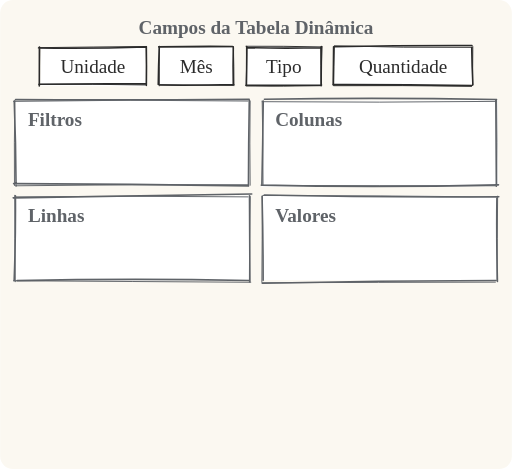
t = 0.00 s
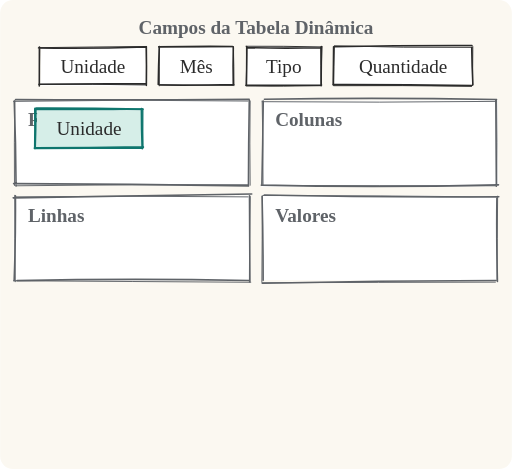
t = 2.00 s
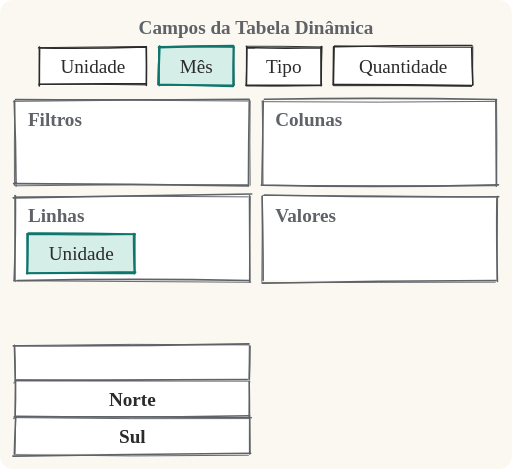
t = 4.00 s
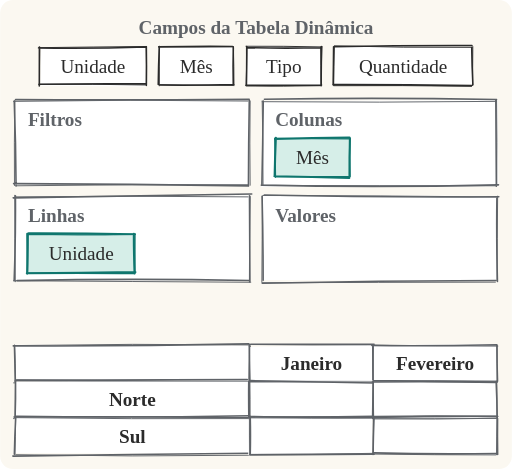
t = 6.00 s
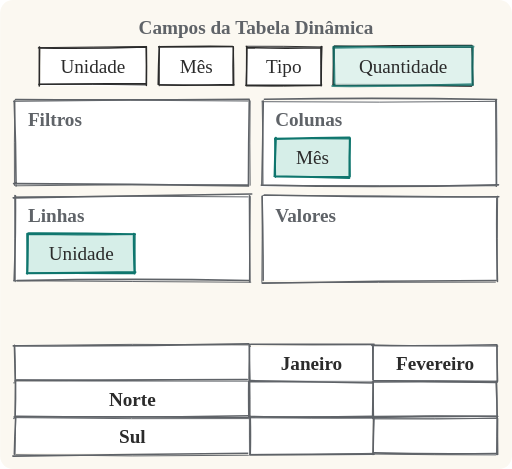
t = 6.43 s
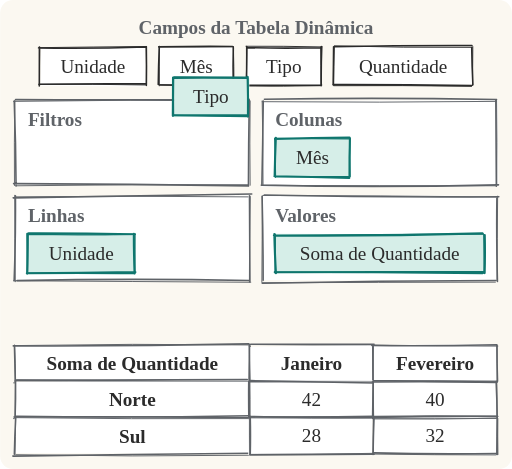
t = 10.00 s

The animated SVG that drew these frames (rendered in a browser with its animation timeline set to each time). Animation: 16 SMIL elements (animate=12,animateTransform=4); frames cover the first 10.00 s.

<svg xmlns="http://www.w3.org/2000/svg" viewBox="0 0 480 440"><rect width="480" height="440" rx="12" fill="#fbf8f1"/><text x="240" y="32" font-size="18" fill="#5f6368" text-anchor="middle" font-weight="700">Campos da Tabela Dinâmica</text><path d="M38.5 44.7L136 43.7L136.6 81.1L37.9 80.5Z" fill="#ffffff"/><path d="M36 45Q86.6 45.7 137.2 44.1M137.1 44.5Q137.4 62.3 137.1 80.1M137.2 78.7Q86.7 78.2 36.2 79.1M36.7 80.6Q36.8 62.4 36.8 44.2" fill="none" stroke="#2b2b2b" stroke-width="1.5" stroke-linecap="round" stroke-linejoin="round"/><path d="M37 44.7Q87.2 44.1 137.4 43.6M137.1 44Q137.4 61.9 137.3 79.8M136.2 79.7Q86.8 78.7 37.4 79.2M36.9 79.6Q36.8 61.9 37.1 44.3" fill="none" stroke="#2b2b2b" stroke-width="0.9" stroke-linecap="round" stroke-linejoin="round"/><text x="87" y="68.3" font-size="18" fill="#2b2b2b" text-anchor="middle">Unidade</text><path d="M148.3 45L218 43.4L217.8 79.8L148 79Z" fill="#ffffff"/><path d="M148.7 44Q183.4 43.3 218 43.6M218.7 44.5Q218.3 62 218.7 79.6M219.1 79.3Q184.6 80.2 150 79.8M148.3 79.2Q148.5 61.4 149.3 43.6" fill="none" stroke="#2b2b2b" stroke-width="1.5" stroke-linecap="round" stroke-linejoin="round"/><path d="M149.4 43.7Q184.2 44.2 219 43.8M218.8 44.2Q219.3 62.3 219.3 80.4M218.5 80.1Q183.6 80 148.8 79.5M149.3 80.5Q149.2 62 149.3 43.5" fill="none" stroke="#2b2b2b" stroke-width="0.9" stroke-linecap="round" stroke-linejoin="round"/><text x="184" y="68.3" font-size="18" fill="#2b2b2b" text-anchor="middle">Mês</text><path d="M231.8 42.9L299.6 43.1L301.5 80.8L230 79.3Z" fill="#ffffff"/><path d="M231.3 44.7Q266.2 45.6 301.1 44.8M301.7 43.7Q301 62.1 301.2 80.4M301.5 79.8Q266 80.2 230.5 80M231 79.9Q231.4 61.8 231.3 43.6" fill="none" stroke="#2b2b2b" stroke-width="1.5" stroke-linecap="round" stroke-linejoin="round"/><path d="M230.6 43.4Q266.2 43.2 301.7 44M300.6 44Q300.9 61.8 301 79.5M300.8 80.4Q265.8 81 230.8 80.7M230.8 80.3Q231.2 62.2 231.5 44" fill="none" stroke="#2b2b2b" stroke-width="0.9" stroke-linecap="round" stroke-linejoin="round"/><text x="266" y="68.3" font-size="18" fill="#2b2b2b" text-anchor="middle">Tipo</text><path d="M312.8 43L443.9 44.1L442.4 79.3L312.9 79.7Z" fill="#ffffff"/><path d="M313.6 43.9Q378.1 42.5 442.6 42.7M442.4 44.7Q442.6 62.1 443.5 79.6M442.3 80.3Q377.3 79.3 312.2 79.4M312.4 79.5Q312.7 61.7 312.8 43.8" fill="none" stroke="#2b2b2b" stroke-width="1.5" stroke-linecap="round" stroke-linejoin="round"/><path d="M313.5 43Q378.1 44.8 442.8 44.4M443.4 43.7Q443.3 61.8 443.1 79.9M442.2 80.9Q377.6 80 313 80.4M312.9 80.1Q312.9 62.3 313.5 44.5" fill="none" stroke="#2b2b2b" stroke-width="0.9" stroke-linecap="round" stroke-linejoin="round"/><text x="378" y="68.3" font-size="18" fill="#2b2b2b" text-anchor="middle">Quantidade</text><path d="M14.4 94.5L234 93.8L234 174.3L13 173.3Z" fill="#ffffff"/><path d="M14.5 93.5Q124.1 94 233.6 93.1M233.7 94.1Q233 134.4 232.9 174.6M233 174.4Q122.8 172.7 12.6 172.3M14.9 174.4Q14.7 134.7 13.2 94.9" fill="none" stroke="#5f6368" stroke-width="1.5" stroke-linecap="round" stroke-linejoin="round"/><path d="M12.5 95.1Q122.5 93.1 232.5 94.8M234.5 94.7Q234 134.3 234.5 173.8M232.9 173.3Q123.8 172.9 14.7 174.3M13.4 174Q13 134 13.8 94" fill="none" stroke="#5f6368" stroke-width="0.9" stroke-linecap="round" stroke-linejoin="round"/><text x="26" y="118" font-size="18" fill="#5f6368" text-anchor="start" font-weight="700">Filtros</text><path d="M246.3 94.8L466.9 93.9L467.5 174.7L245.3 175.4Z" fill="#ffffff"/><path d="M247.9 93.1Q356.8 91.3 465.6 93.4M465 93.6Q465.4 134.2 465.5 174.7M467.5 173.4Q356.2 176.1 245 173.7M245.5 173.9Q246.4 134.3 246.8 94.7" fill="none" stroke="#5f6368" stroke-width="1.5" stroke-linecap="round" stroke-linejoin="round"/><path d="M245.8 95.4Q355.6 96.4 465.5 95.1M465.7 93.2Q466.3 133.5 465.8 173.7M465.6 174.3Q355.7 174.5 245.8 173.9M246.6 173.7Q246.6 134.2 245.8 94.7" fill="none" stroke="#5f6368" stroke-width="0.9" stroke-linecap="round" stroke-linejoin="round"/><text x="258" y="118" font-size="18" fill="#5f6368" text-anchor="start" font-weight="700">Colunas</text><path d="M12.5 184.6L234.2 183.2L234.2 263.1L12.6 263.4Z" fill="#ffffff"/><path d="M12.2 185.6Q124.1 184 236 182M233.9 183.7Q234 224 234.3 264.2M233.5 263.2Q124.7 260.9 15.8 263.3M13.1 263.3Q14.6 223.5 14.3 183.6" fill="none" stroke="#5f6368" stroke-width="1.5" stroke-linecap="round" stroke-linejoin="round"/><path d="M14.9 184.7Q123.7 183.5 232.5 184.7M234.6 184.4Q233.8 224.5 233.8 264.7M235.1 264.8Q123.8 264.1 12.6 263.4M14.2 264.3Q13.7 223.8 13.7 183.2" fill="none" stroke="#5f6368" stroke-width="0.9" stroke-linecap="round" stroke-linejoin="round"/><text x="26" y="208" font-size="18" fill="#5f6368" text-anchor="start" font-weight="700">Linhas</text><path d="M246.1 182.6L467 183.8L466.7 263.3L246.7 262.6Z" fill="#ffffff"/><path d="M247.8 183Q357.8 185.4 467.8 184.6M466 184.9Q465.5 224.5 466.5 264M464.9 263.1Q355.4 263.2 245.9 265.7M246.7 263Q246.7 223.5 245.7 184.1" fill="none" stroke="#5f6368" stroke-width="1.5" stroke-linecap="round" stroke-linejoin="round"/><path d="M246.4 183.4Q356.4 183.5 466.4 184.8M466.7 184Q466.2 223.6 466.2 263.3M464.6 264.7Q355.1 264.8 245.7 265.3M245.5 264.7Q245.8 224.5 246 184.2" fill="none" stroke="#5f6368" stroke-width="0.9" stroke-linecap="round" stroke-linejoin="round"/><text x="258" y="208" font-size="18" fill="#5f6368" text-anchor="start" font-weight="700">Valores</text><g opacity="1" transform="translate(-11 176)"><path d="M38.4 44.8L136.8 45.1L137.7 81L37.7 80.6Z" fill="#d6eee8"/><path d="M37.6 43Q87.5 42.9 137.4 43.8M136.4 43.4Q136.4 61.9 137.1 80.5M137.8 79.3Q86.9 80.3 36 80.3M36.3 80.7Q36.6 62 36.4 43.3" fill="none" stroke="#0f766e" stroke-width="2" stroke-linecap="round" stroke-linejoin="round"/><path d="M36.8 43.9Q86.6 44.7 136.4 43.8M137.5 43.5Q137.4 61.8 137.4 80M137 80.6Q86.9 80.7 36.7 80M36.7 80.5Q37.2 62.5 37.3 44.4" fill="none" stroke="#0f766e" stroke-width="1.2" stroke-linecap="round" stroke-linejoin="round"/><text x="87" y="68.3" font-size="18" fill="#2b2b2b" text-anchor="middle">Unidade</text><animate attributeName="opacity" values="0;0;1;1" keyTimes="0;0.096;0.12;1" dur="12.5s" begin="0s" fill="freeze"/><animateTransform attributeName="transform" type="translate" values="0 0;0 0;-11 176;-11 176" keyTimes="0;0.12;0.24;1" dur="12.5s" begin="0s" fill="freeze"/></g><g opacity="1" transform="translate(109 86)"><path d="M148.9 43.1L218.2 44.3L219.4 80L148 80.3Z" fill="#d6eee8"/><path d="M148.8 44.4Q183.7 43.1 218.7 43M219.1 43.6Q218.7 61.6 219 79.7M218.5 80.9Q183.4 79.9 148.3 79.3M148.5 79.4Q148.8 61.4 149.6 43.4" fill="none" stroke="#0f766e" stroke-width="2" stroke-linecap="round" stroke-linejoin="round"/><path d="M149.5 43.8Q184.4 44 219.4 44.3M219 44.2Q218.6 61.9 218.5 79.6M218.4 79.8Q184 79.8 149.5 79.4M149.3 80.3Q149.1 62 148.6 43.7" fill="none" stroke="#0f766e" stroke-width="1.2" stroke-linecap="round" stroke-linejoin="round"/><text x="184" y="68.3" font-size="18" fill="#2b2b2b" text-anchor="middle">Mês</text><animate attributeName="opacity" values="0;0;1;1" keyTimes="0;0.296;0.32;1" dur="12.5s" begin="0s" fill="freeze"/><animateTransform attributeName="transform" type="translate" values="0 0;0 0;109 86;109 86" keyTimes="0;0.32;0.44;1" dur="12.5s" begin="0s" fill="freeze"/></g><g opacity="0" transform="translate(-55 176)"><path d="M313.2 43.6L442 43.1L443.9 80.7L314 80.9Z" fill="#d6eee8"/><path d="M313.6 44Q378.8 44.6 444 43.8M443.3 44Q443 61.7 443 79.4M441.7 79Q376.6 81 311.6 80.7M313.6 80.1Q313.4 62 312.7 43.9" fill="none" stroke="#0f766e" stroke-width="2" stroke-linecap="round" stroke-linejoin="round"/><path d="M312.1 45.1Q377.2 43.5 442.3 43.3M443.3 44Q443 62.1 443.3 80.2M443.9 79.9Q378.6 80.1 313.2 80.4M313.5 80.4Q313.5 62 313.3 43.6" fill="none" stroke="#0f766e" stroke-width="1.2" stroke-linecap="round" stroke-linejoin="round"/><text x="378" y="68.3" font-size="18" fill="#2b2b2b" text-anchor="middle">Quantidade</text><animate attributeName="opacity" values="0;0;1;1;0;0" keyTimes="0;0.496;0.52;0.64;0.664;1" dur="12.5s" begin="0s" fill="freeze"/><animateTransform attributeName="transform" type="translate" values="0 0;0 0;-55 176;-55 176" keyTimes="0;0.52;0.64;1" dur="12.5s" begin="0s" fill="freeze"/></g><g opacity="1" transform="translate(-205 86)"><path d="M230.8 44.7L302.2 45L301.5 78.6L232 81.4Z" fill="#d6eee8"/><path d="M231.7 44.4Q266.1 44.2 300.6 44.5M300.5 43.5Q301 62.1 300.8 80.7M300.9 79.6Q266.2 79.3 231.6 79.5M230.3 80Q230.5 62 230.5 44" fill="none" stroke="#0f766e" stroke-width="2" stroke-linecap="round" stroke-linejoin="round"/><path d="M231.4 43.4Q265.9 43.8 300.5 43.8M300.6 44.4Q300.8 62.1 300.7 79.8M300.5 80.7Q265.4 80.3 230.3 79.5M231.1 80.3Q230.7 62.1 231 43.8" fill="none" stroke="#0f766e" stroke-width="1.2" stroke-linecap="round" stroke-linejoin="round"/><text x="266" y="68.3" font-size="18" fill="#2b2b2b" text-anchor="middle">Tipo</text><animate attributeName="opacity" values="0;0;1;1" keyTimes="0;0.736;0.76;1" dur="12.5s" begin="0s" fill="freeze"/><animateTransform attributeName="transform" type="translate" values="0 0;0 0;-205 86;-205 86" keyTimes="0;0.76;0.88;1" dur="12.5s" begin="0s" fill="freeze"/></g><g opacity="1"><path d="M258.6 219.3L453.7 220.3L452.7 256.7L258.2 256.4Z" fill="#d6eee8"/><path d="M256.8 221Q354.6 221.8 452.5 219M454.6 220.6Q455 238.4 454.5 256.2M454 254.9Q355.9 254.9 257.8 255.4M258.7 256.2Q257.6 237.8 257.2 219.5" fill="none" stroke="#0f766e" stroke-width="2" stroke-linecap="round" stroke-linejoin="round"/><path d="M257 220.8Q355.2 220.4 453.4 219.4M453.7 220Q454 238.2 453.9 256.5M452.7 256.6Q354.9 255.3 257.1 255.2M257.9 256Q258.2 237.8 258.1 219.6" fill="none" stroke="#0f766e" stroke-width="1.2" stroke-linecap="round" stroke-linejoin="round"/><text x="356" y="244.3" font-size="18" fill="#2b2b2b" text-anchor="middle">Soma de Quantidade</text><animate attributeName="opacity" values="0;0;1;1" keyTimes="0;0.64;0.664;1" dur="12.5s" begin="0s" fill="freeze"/></g><g opacity="1"><path d="M14.1 280.7L123.3 280.5L123.3 314.7L14.9 314Z" fill="#ffffff"/><path d="M12.6 280.9Q68.2 282 123.7 280.9M123.4 280.7Q123.8 297.2 123.9 313.7M123.9 313.2Q69.6 313.2 15.4 313.9M13.4 313.7Q13.5 297.2 13.8 280.6" fill="none" stroke="#5f6368" stroke-width="1.5" stroke-linecap="round" stroke-linejoin="round"/><path d="M13.1 279.3Q69 279.4 124.8 279.8M124.4 279.5Q124.3 296.9 123.5 314.2M124.5 313.5Q69.1 314.1 13.8 314.6M14.5 313.8Q14.3 297.1 13.5 280.5" fill="none" stroke="#5f6368" stroke-width="0.9" stroke-linecap="round" stroke-linejoin="round"/><text x="69" y="303.3" font-size="18" fill="#2b2b2b" text-anchor="middle" font-weight="700">Tipo</text><animate attributeName="opacity" values="0;0;1;1" keyTimes="0;0.88;0.904;1" dur="12.5s" begin="0s" fill="freeze"/></g><g opacity="1"><path d="M123.5 279.8L242.9 281.5L245.1 312.6L123.4 313.4Z" fill="#ffffff"/><path d="M123.2 280.7Q184.1 280.3 245 280.6M243.8 280.1Q243.4 297.3 243.5 314.6M243.1 313.9Q183.5 313.6 123.9 313.8M124.5 314.2Q123.9 297 124.1 279.8" fill="none" stroke="#5f6368" stroke-width="1.5" stroke-linecap="round" stroke-linejoin="round"/><path d="M123.4 279.2Q184.1 279.6 244.9 279.3M244.4 279.5Q243.9 296.6 243.6 313.6M243.8 314.7Q183.5 314.4 123.2 314.8M123.9 314.4Q123.5 297.2 123.5 280" fill="none" stroke="#5f6368" stroke-width="0.9" stroke-linecap="round" stroke-linejoin="round"/><text x="184" y="303.3" font-size="18" fill="#0f766e" text-anchor="middle" font-weight="700">Vacina</text><animate attributeName="opacity" values="0;0;1;1" keyTimes="0;0.88;0.904;1" dur="12.5s" begin="0s" fill="freeze"/></g><g opacity="1"><path d="M13.1 323.4L233.5 324.1L235.3 356.7L15.4 356.6Z" fill="#ffffff"/><path d="M12.3 324.5Q122.8 325 233.4 322.6M234.4 324.7Q234.3 341.4 233.7 358M233.1 359.3Q124.1 357 15.2 356.6M14.1 358.2Q13.9 341.3 13.4 324.5" fill="none" stroke="#5f6368" stroke-width="1.5" stroke-linecap="round" stroke-linejoin="round"/><path d="M14.9 324.2Q124.2 322.2 233.5 323.6M233.7 324.3Q233.5 341.4 233.5 358.5M235 358.3Q123.8 360.5 12.6 359.2M14.5 358.2Q14.1 340.9 13.5 323.6" fill="none" stroke="#5f6368" stroke-width="0.9" stroke-linecap="round" stroke-linejoin="round"/><path d="M13.9 358.2L234.9 356.8L235 392L14.9 391.1Z" fill="#ffffff"/><path d="M15.6 356.9Q123.7 356.8 231.8 356.1M233.6 358Q233.8 374.7 233.6 391.3M235.6 391.9Q124.3 390.6 13 391.2M14 391.5Q14.6 374.5 14.4 357.5" fill="none" stroke="#5f6368" stroke-width="1.5" stroke-linecap="round" stroke-linejoin="round"/><path d="M13.9 357.2Q123.7 357.6 233.6 357.6M233.9 358.3Q234.1 375 234.2 391.6M235 391.6Q123.7 393.5 12.5 392.7M14.1 392.2Q14 375 14.3 357.8" fill="none" stroke="#5f6368" stroke-width="0.9" stroke-linecap="round" stroke-linejoin="round"/><text x="124" y="381.3" font-size="18" fill="#2b2b2b" text-anchor="middle" font-weight="700">Norte</text><path d="M13.7 391.7L234.9 392.5L233.2 425.7L12.5 425.1Z" fill="#ffffff"/><path d="M15.2 390.6Q124.6 392 234 390M234.1 392.5Q234 409.3 234.1 426.1M235 425.2Q123.4 426 11.9 427.9M13.3 426.2Q13.7 409.1 14.5 392.1" fill="none" stroke="#5f6368" stroke-width="1.5" stroke-linecap="round" stroke-linejoin="round"/><path d="M13.4 391.8Q123.3 393.3 233.1 392.7M234 391.5Q234.4 408.6 234.5 425.7M232.9 427.1Q123.8 428.6 14.8 426.6M13.9 426.4Q14.3 409.3 14.5 392.3" fill="none" stroke="#5f6368" stroke-width="0.9" stroke-linecap="round" stroke-linejoin="round"/><text x="124" y="415.3" font-size="18" fill="#2b2b2b" text-anchor="middle" font-weight="700">Sul</text><animate attributeName="opacity" values="0;0;1;1" keyTimes="0;0.24;0.264;1" dur="12.5s" begin="0s" fill="freeze"/></g><g opacity="1"><path d="M232.9 325.5L350.2 323.2L349.1 358.3L234 358.1Z" fill="#ffffff"/><path d="M235 323Q292.9 323.1 350.8 323M349.7 323.7Q350.1 341.1 350 358.5M349.2 357.9Q292.1 357.8 235.1 358.1M234.1 358.7Q233.8 341.2 233.9 323.7" fill="none" stroke="#5f6368" stroke-width="1.5" stroke-linecap="round" stroke-linejoin="round"/><path d="M233.4 323.2Q291.9 323.5 350.4 323.5M350.4 324.1Q349.9 341.3 349.8 358.4M349.4 358.4Q291.2 357.7 233.1 357.6M234.3 357.7Q233.9 341 233.7 324.2" fill="none" stroke="#5f6368" stroke-width="0.9" stroke-linecap="round" stroke-linejoin="round"/><text x="292" y="347.3" font-size="18" fill="#2b2b2b" text-anchor="middle" font-weight="700">Janeiro</text><path d="M350.6 323.6L466.3 322.8L465.5 358.1L349.2 359.1Z" fill="#ffffff"/><path d="M348.7 324.2Q407.2 324.8 465.7 323.5M466 323.5Q466 340.6 466.6 357.6M466 358.5Q407.7 357.6 349.5 357M349.8 358.3Q349.8 340.9 349.6 323.6" fill="none" stroke="#5f6368" stroke-width="1.5" stroke-linecap="round" stroke-linejoin="round"/><path d="M349.7 323.7Q408.3 324.7 466.9 324.7M466.2 324.3Q466.3 341.1 466.2 357.9M465.7 358.7Q408 358.7 350.4 358.8M349.9 358.3Q350 341.4 349.7 324.5" fill="none" stroke="#5f6368" stroke-width="0.9" stroke-linecap="round" stroke-linejoin="round"/><text x="408" y="347.3" font-size="18" fill="#2b2b2b" text-anchor="middle" font-weight="700">Fevereiro</text><path d="M234.4 358.4L349.4 356.7L349.8 393.2L235.5 391.7Z" fill="#ffffff"/><path d="M234.9 357.1Q292.7 358.4 350.5 359.3M350.3 358.6Q350 375 350.2 391.4M351 390.6Q292.3 391.8 233.5 391M233.3 392.5Q233 375.2 233.2 357.9" fill="none" stroke="#5f6368" stroke-width="1.5" stroke-linecap="round" stroke-linejoin="round"/><path d="M233.5 358.4Q291.4 358.3 349.3 358.3M350.2 357.9Q350.3 375.1 350.1 392.2M349.1 391.5Q291.3 390.7 233.5 391.2M234.3 391.9Q234.5 375 234.3 358" fill="none" stroke="#5f6368" stroke-width="0.9" stroke-linecap="round" stroke-linejoin="round"/><path d="M350 357.9L464.6 359L465.9 392.6L351.1 393.4Z" fill="#ffffff"/><path d="M349.2 358.4Q407.6 357.9 465.9 358.7M465.3 357.9Q466.1 375.1 466.3 392.3M466.7 390.6Q408 390.3 349.3 391.7M349.4 392.5Q349.6 375.4 349.9 358.2" fill="none" stroke="#5f6368" stroke-width="1.5" stroke-linecap="round" stroke-linejoin="round"/><path d="M350.1 357.5Q407.8 356.9 465.5 357.5M465.9 357.5Q466.1 374.5 466.1 391.5M465.2 392.6Q407.2 392.3 349.3 392.3M350.3 392.3Q350.2 374.9 350.1 357.5" fill="none" stroke="#5f6368" stroke-width="0.9" stroke-linecap="round" stroke-linejoin="round"/><path d="M233.3 392L348.8 392.2L348.8 427.3L232.7 426.5Z" fill="#ffffff"/><path d="M234.3 390.7Q292.2 392.4 350 391.7M350.4 391.9Q350.3 409.1 350.1 426.2M350.9 426Q292.5 426.6 234.2 426.8M234.6 425.8Q235 408.7 234.6 391.7" fill="none" stroke="#5f6368" stroke-width="1.5" stroke-linecap="round" stroke-linejoin="round"/><path d="M233.4 392Q291.7 392.6 350.1 392M350.1 391.7Q350.2 408.7 350.5 425.6M350.8 425.3Q292.5 426.5 234.3 426.3M234.1 426.4Q233.8 409 234 391.7" fill="none" stroke="#5f6368" stroke-width="0.9" stroke-linecap="round" stroke-linejoin="round"/><path d="M351 393.3L466.5 392.9L466.5 427.3L349.8 425.4Z" fill="#ffffff"/><path d="M351.3 390.7Q408.9 389.9 466.6 390.7M466.6 392.7Q466.4 409.5 466.7 426.3M465.9 425.5Q408.3 426.4 350.6 424.9M349.8 426.3Q350.1 409.5 350.6 392.8" fill="none" stroke="#5f6368" stroke-width="1.5" stroke-linecap="round" stroke-linejoin="round"/><path d="M350.8 393Q408.5 393.6 466.1 392.4M466 391.7Q465.8 409.1 465.6 426.5M465.2 426.8Q407.7 426.8 350.2 426M350.2 425.8Q350.1 408.9 350.4 391.9" fill="none" stroke="#5f6368" stroke-width="0.9" stroke-linecap="round" stroke-linejoin="round"/><animate attributeName="opacity" values="0;0;1;1" keyTimes="0;0.44;0.464;1" dur="12.5s" begin="0s" fill="freeze"/></g><g opacity="1"><text x="124" y="347" font-size="18" fill="#2b2b2b" text-anchor="middle" font-weight="700">Soma de Quantidade</text><animate attributeName="opacity" values="0;0;1;1" keyTimes="0;0.656;0.68;1" dur="12.5s" begin="0s" fill="freeze"/></g><g opacity="0"><text x="292" y="381" font-size="18" fill="#2b2b2b" text-anchor="middle">42</text><text x="408" y="381" font-size="18" fill="#2b2b2b" text-anchor="middle">40</text><text x="292" y="415" font-size="18" fill="#2b2b2b" text-anchor="middle">28</text><text x="408" y="415" font-size="18" fill="#2b2b2b" text-anchor="middle">32</text><animate attributeName="opacity" values="0;0;1;1;0;0" keyTimes="0;0.656;0.68;0.88;0.904;1" dur="12.5s" begin="0s" fill="freeze"/></g><g opacity="1"><text x="292" y="381" font-size="18" fill="#0f766e" text-anchor="middle" font-weight="700">12</text><text x="408" y="381" font-size="18" fill="#0f766e" text-anchor="middle" font-weight="700">15</text><text x="292" y="415" font-size="18" fill="#0f766e" text-anchor="middle" font-weight="700">8</text><text x="408" y="415" font-size="18" fill="#0f766e" text-anchor="middle" font-weight="700">14</text><animate attributeName="opacity" values="0;0;1;1" keyTimes="0;0.904;0.928;1" dur="12.5s" begin="0s" fill="freeze"/></g></svg>
